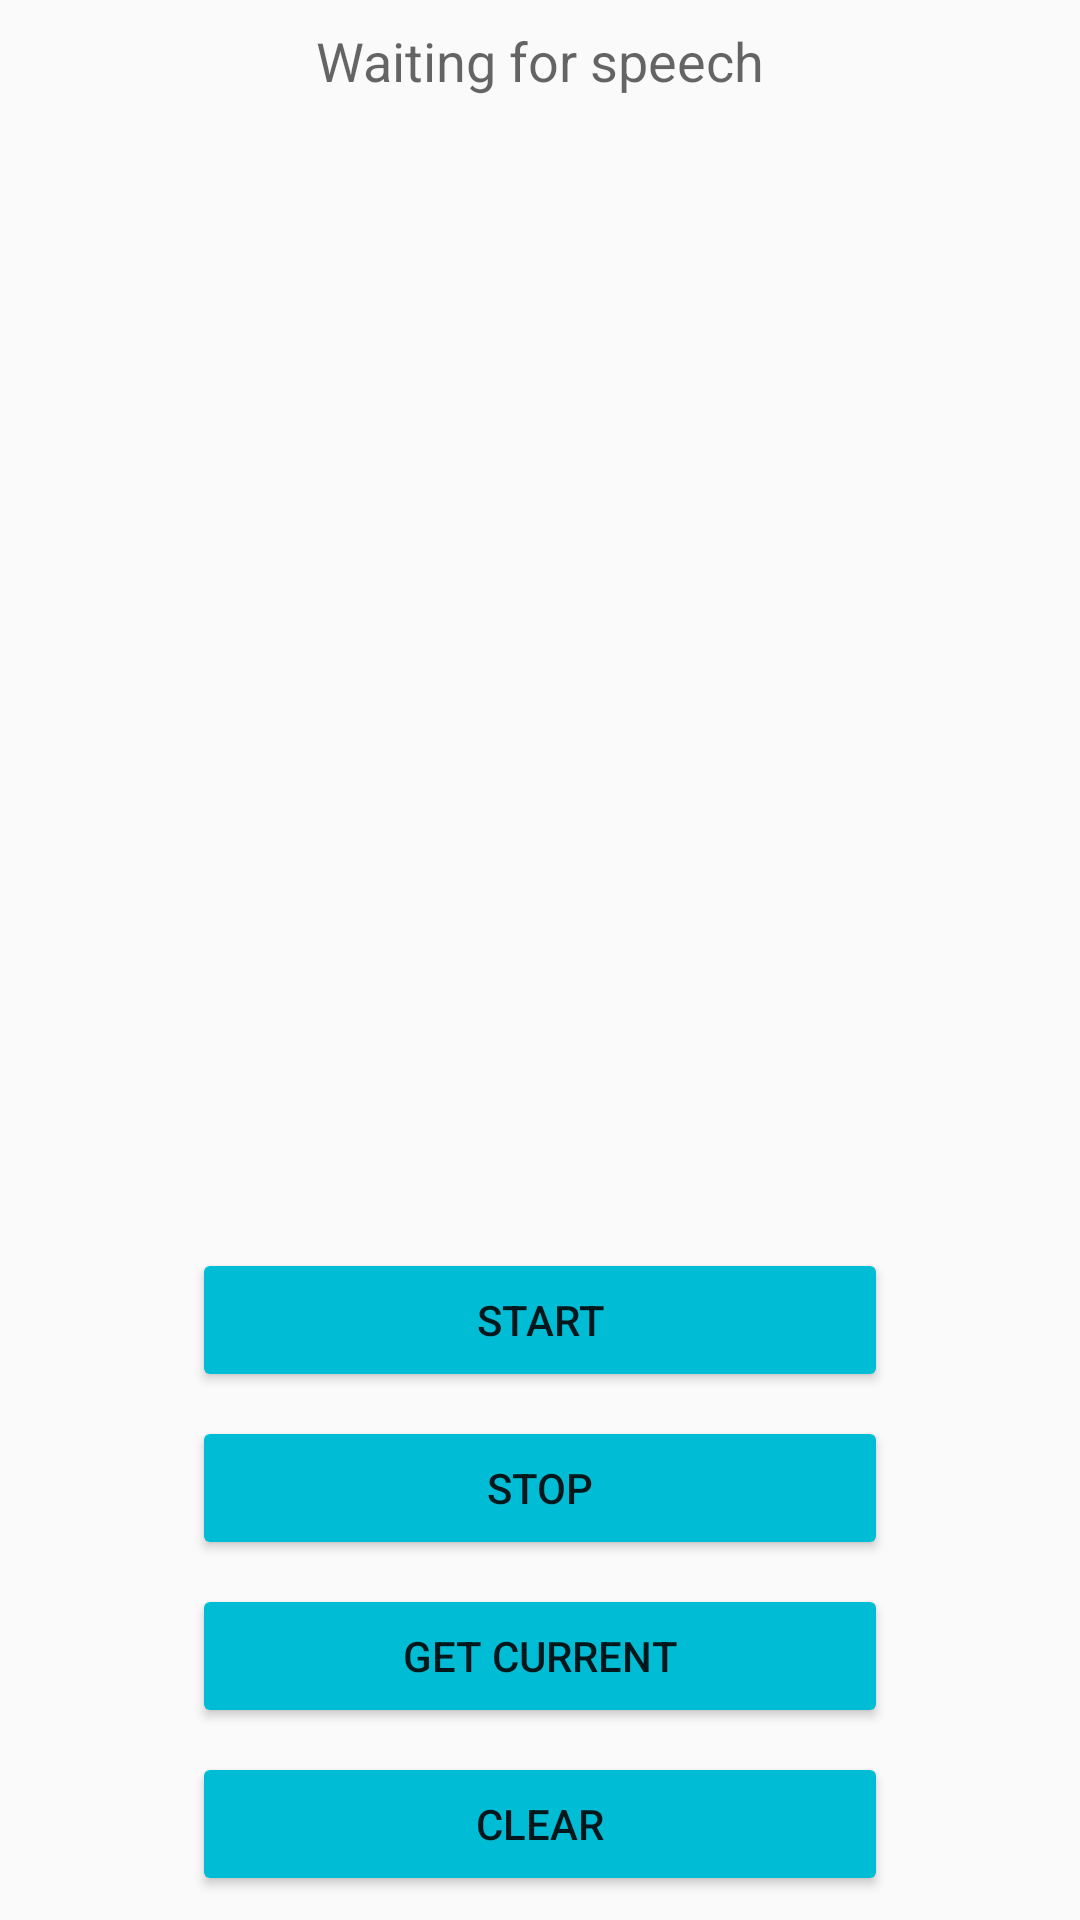

This screen was rendered from an Android layout file. Write that file and the resources it references.
<!-- AndroidManifest.xml: application theme Theme.AndroidSpeechTest -->
<!-- res/layout/directspeechrecognition_fragment.xml -->
<?xml version="1.0" encoding="utf-8"?>
<androidx.constraintlayout.widget.ConstraintLayout xmlns:android="http://schemas.android.com/apk/res/android"
    xmlns:app="http://schemas.android.com/apk/res-auto"
    xmlns:tools="http://schemas.android.com/tools"
    android:layout_width="match_parent"
    android:layout_height="match_parent">


    <Button
        android:id="@+id/buttonSpeechRecognizerStart"
        android:layout_width="0dp"
        android:layout_height="wrap_content"
        android:layout_marginStart="64dp"
        android:layout_marginEnd="64dp"
        android:layout_marginBottom="8dp"
        android:backgroundTint="#00BCD4"
        android:text="@string/speechRecognitionStart"
        app:layout_constraintBottom_toTopOf="@+id/buttonSpeechRecognizerStop"
        app:layout_constraintEnd_toEndOf="parent"
        app:layout_constraintStart_toStartOf="parent" />

    <Button
        android:id="@+id/buttonSpeechRecognizerStop"
        android:layout_width="0dp"
        android:layout_height="wrap_content"
        android:layout_marginBottom="8dp"
        android:backgroundTint="#00BCD4"
        android:text="@string/speechRecognitionStop"
        app:layout_constraintBottom_toTopOf="@+id/buttonSpeechRecognizerGetCurrentResult"
        app:layout_constraintEnd_toEndOf="@+id/buttonSpeechRecognizerStart"
        app:layout_constraintHorizontal_bias="1.0"
        app:layout_constraintStart_toStartOf="@+id/buttonSpeechRecognizerStart" />

    <Button
        android:id="@+id/buttonSpeechRecognizerGetCurrentResult"
        android:layout_width="0dp"
        android:layout_height="wrap_content"
        android:layout_marginBottom="8dp"
        android:backgroundTint="#00BCD4"
        android:text="@string/speechRecognitionGetCurrentResults"
        app:layout_constraintBottom_toTopOf="@+id/buttonClearView"
        app:layout_constraintEnd_toEndOf="@+id/buttonSpeechRecognizerStop"
        app:layout_constraintStart_toStartOf="@+id/buttonSpeechRecognizerStop" />

    <Button
        android:id="@+id/buttonClearView"
        android:layout_width="0dp"
        android:layout_height="wrap_content"
        android:layout_marginBottom="8dp"
        android:backgroundTint="#00BCD4"
        android:text="@string/speechRecognitionClearTextView"
        app:layout_constraintBottom_toBottomOf="parent"
        app:layout_constraintEnd_toEndOf="@+id/buttonSpeechRecognizerGetCurrentResult"
        app:layout_constraintStart_toStartOf="@+id/buttonSpeechRecognizerGetCurrentResult" />

    <EditText
        android:id="@+id/editTextDirectSpeechRecognizerOutput"
        android:layout_width="0dp"
        android:layout_height="0dp"
        android:layout_marginStart="8dp"
        android:layout_marginTop="8dp"
        android:layout_marginEnd="8dp"
        android:layout_marginBottom="8dp"
        android:background="@drawable/edittextspeechrecognitionoutput"
        android:clickable="false"
        android:ems="10"
        android:focusable="false"
        android:gravity="center|top"
        android:hint="@string/speechRecognitionWaitingForInput"
        android:inputType="textMultiLine"
        app:layout_constraintBottom_toTopOf="@+id/buttonSpeechRecognizerStart"
        app:layout_constraintEnd_toEndOf="parent"
        app:layout_constraintStart_toStartOf="parent"
        app:layout_constraintTop_toTopOf="parent" />

</androidx.constraintlayout.widget.ConstraintLayout>
<!-- resources referenced by this layout -->
<resources>
  <string name="speechRecognitionClearTextView">Clear</string>
  <string name="speechRecognitionGetCurrentResults">Get current</string>
  <string name="speechRecognitionStart">Start</string>
  <string name="speechRecognitionStop">Stop</string>
  <string name="speechRecognitionWaitingForInput">Waiting for speech</string>
  <style name="Theme.AndroidSpeechTest" parent="Theme.AppCompat.DayNight.DarkActionBar">
          
          <item name="colorPrimary">@color/purple_500</item>
          <item name="colorPrimaryVariant">@color/purple_700</item>
          <item name="colorOnPrimary">@color/white</item>
          
          <item name="colorSecondary">@color/teal_200</item>
          <item name="colorSecondaryVariant">@color/teal_700</item>
          <item name="colorOnSecondary">@color/black</item>
          
          <item name="android:statusBarColor" tools:targetApi="l">?attr/colorPrimaryVariant</item>
          
      </style>
  <color name="purple_500">#FF6200EE</color>
  <color name="purple_700">#FF3700B3</color>
  <color name="white">#FFFFFFFF</color>
  <color name="teal_200">#FF03DAC5</color>
  <color name="teal_700">#FF018786</color>
  <color name="black">#FF000000</color>
</resources>
